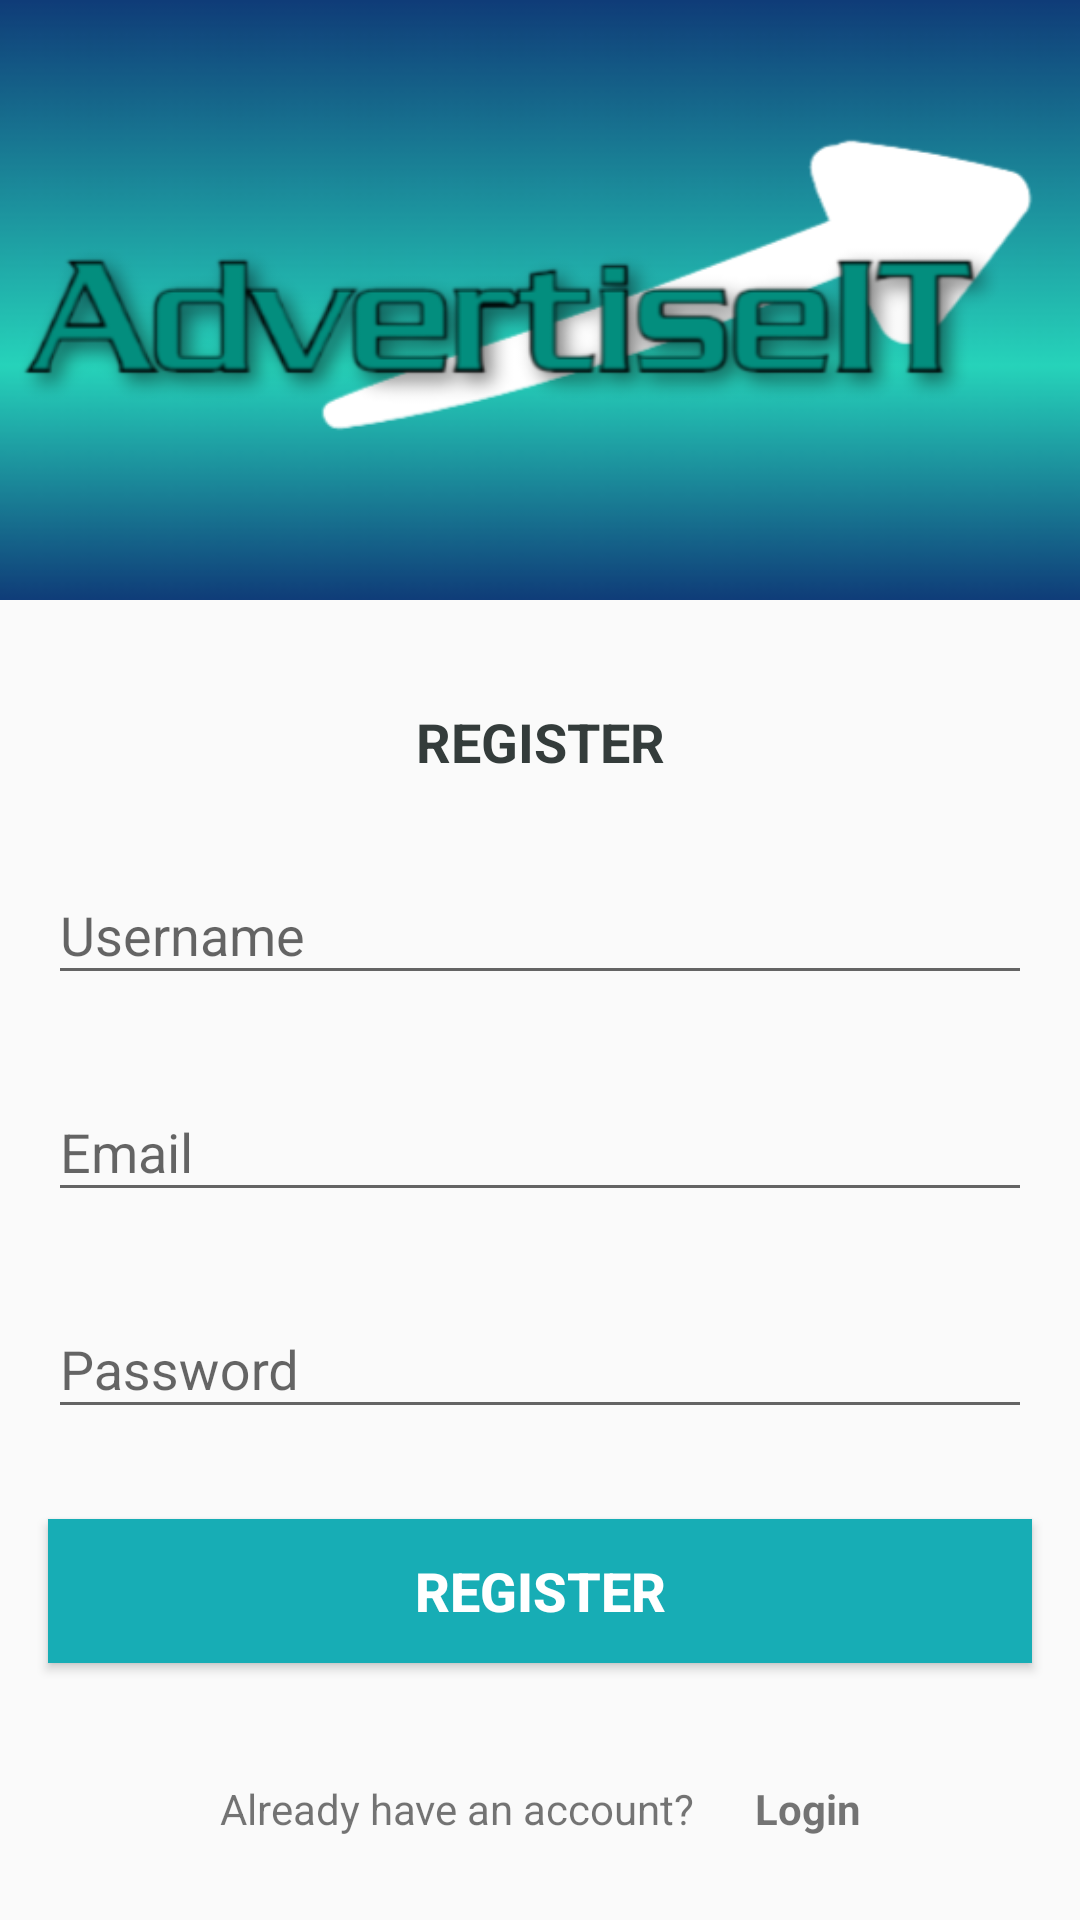

Here is an Android app screen rendered from its layout file. Give the layout XML and the strings, colors and styles it references.
<!-- AndroidManifest.xml: application theme Theme.AppCompat.Light.NoActionBar -->
<!-- res/layout/activity_register.xml -->
<?xml version="1.0" encoding="utf-8"?>
<androidx.constraintlayout.widget.ConstraintLayout xmlns:android="http://schemas.android.com/apk/res/android"
    xmlns:app="http://schemas.android.com/apk/res-auto"
    xmlns:tools="http://schemas.android.com/tools"
    android:layout_width="match_parent"
    android:layout_height="match_parent"
    tools:context=".RegisterActivity">

    <FrameLayout
        android:id="@+id/header_image"
        android:layout_width="match_parent"
        android:layout_height="200dp"
        app:layout_constraintEnd_toEndOf="parent"
        app:layout_constraintStart_toStartOf="parent"
        app:layout_constraintTop_toTopOf="parent">

        <ImageView
            android:layout_width="match_parent"
            android:layout_height="match_parent"
            android:contentDescription="logo"
            android:scaleType="fitXY"
            android:src="@drawable/angryimg"/>

        <ImageView
            android:layout_width="wrap_content"
            android:layout_height="match_parent"
            android:layout_gravity="center"
            android:contentDescription="@string/app_name"
            android:scaleType="fitCenter"
            android:src="@drawable/logo" />
    </FrameLayout>

    <TextView
        android:id="@+id/title"
        android:layout_width="wrap_content"
        android:layout_height="wrap_content"
        android:layout_marginTop="35dp"
        android:text="REGISTER"
        android:textColor="@color/colorPrimaryDark"
        android:textSize="18sp"
        android:textStyle="bold"
        app:layout_constraintEnd_toEndOf="parent"
        app:layout_constraintStart_toStartOf="parent"
        app:layout_constraintTop_toBottomOf="@+id/header_image"/>

    <com.google.android.material.textfield.TextInputLayout
        android:id="@+id/username"
        android:layout_width="match_parent"
        android:layout_height="wrap_content"
        android:layout_marginStart="16dp"
        android:layout_marginTop="20dp"
        android:layout_marginEnd="16dp"
        android:hint="Username"
        app:layout_constraintEnd_toEndOf="parent"
        app:layout_constraintStart_toStartOf="parent"
        app:layout_constraintTop_toBottomOf="@+id/title">

        <EditText
            android:id="@+id/et_username"
            android:layout_width="match_parent"
            android:layout_height="wrap_content"
            android:inputType="text" />
    </com.google.android.material.textfield.TextInputLayout>

    <com.google.android.material.textfield.TextInputLayout
        android:id="@+id/register_email"
        android:layout_width="match_parent"
        android:layout_height="wrap_content"
        android:layout_marginStart="16dp"
        android:layout_marginTop="20dp"
        android:layout_marginEnd="16dp"
        android:hint="Email"
        app:layout_constraintEnd_toEndOf="parent"
        app:layout_constraintStart_toStartOf="parent"
        app:layout_constraintTop_toBottomOf="@+id/username">

        <EditText
            android:id="@+id/et_register_email"
            android:layout_width="match_parent"
            android:layout_height="wrap_content"
            android:inputType="textEmailAddress" />
    </com.google.android.material.textfield.TextInputLayout>

    <com.google.android.material.textfield.TextInputLayout
        android:id="@+id/register_password"
        android:layout_width="match_parent"
        android:layout_height="wrap_content"
        android:layout_marginStart="16dp"
        android:layout_marginTop="20dp"
        android:layout_marginEnd="16dp"
        android:hint="Password"
        app:layout_constraintEnd_toEndOf="parent"
        app:layout_constraintStart_toStartOf="parent"
        app:layout_constraintTop_toBottomOf="@+id/register_email">

        <EditText
            android:id="@+id/et_register_password"
            android:layout_width="match_parent"
            android:layout_height="wrap_content"
            android:inputType="textPassword" />
    </com.google.android.material.textfield.TextInputLayout>

    <Button
        android:id="@+id/register_button"
        android:layout_width="match_parent"
        android:layout_height="wrap_content"
        android:layout_gravity="center"
        android:layout_marginStart="16dp"
        android:layout_marginTop="30dp"
        android:layout_marginEnd="16dp"
        android:background="@color/colorAccent"
        android:foreground="?attr/selectableItemBackground"
        android:gravity="center"
        android:text="Register"
        android:textColor="@color/white"
        android:textSize="18sp"
        android:textStyle="bold"
        app:layout_constraintEnd_toEndOf="parent"
        app:layout_constraintStart_toStartOf="parent"
        app:layout_constraintTop_toBottomOf="@id/register_password"/>

    <LinearLayout
        android:layout_width="wrap_content"
        android:layout_height="wrap_content"
        android:layout_marginTop="5dp"
        android:gravity="center_vertical"
        android:orientation="horizontal"
        app:layout_constraintEnd_toEndOf="parent"
        app:layout_constraintStart_toStartOf="parent"
        app:layout_constraintTop_toBottomOf="@id/register_button">

        <TextView
            android:id="@+id/yes_account"
            android:layout_width="wrap_content"
            android:layout_height="wrap_content"
            android:layout_marginTop="16dp"
            android:padding="10dp"
            android:text="Already have an account?" />

        <TextView
            android:id="@+id/login"
            android:layout_width="wrap_content"
            android:layout_height="wrap_content"
            android:layout_marginTop="16dp"
            android:foreground="?attr/selectableItemBackground"
            android:padding="10dp"
            android:text="Login"
            android:textStyle="bold"/>

    </LinearLayout>

</androidx.constraintlayout.widget.ConstraintLayout>
<!-- resources referenced by this layout -->
<resources>
  <color name="colorAccent">#17ADB5</color>
  <color name="colorPrimaryDark">#343C3B</color>
  <color name="white">#FFFFFFFF</color>
  <!-- drawable angryimg: png bitmap (drawable, 3198 bytes) -->
  <!-- drawable logo: png bitmap (drawable, 42574 bytes) -->
  <string name="app_name">AdvertismentApp</string>
</resources>
